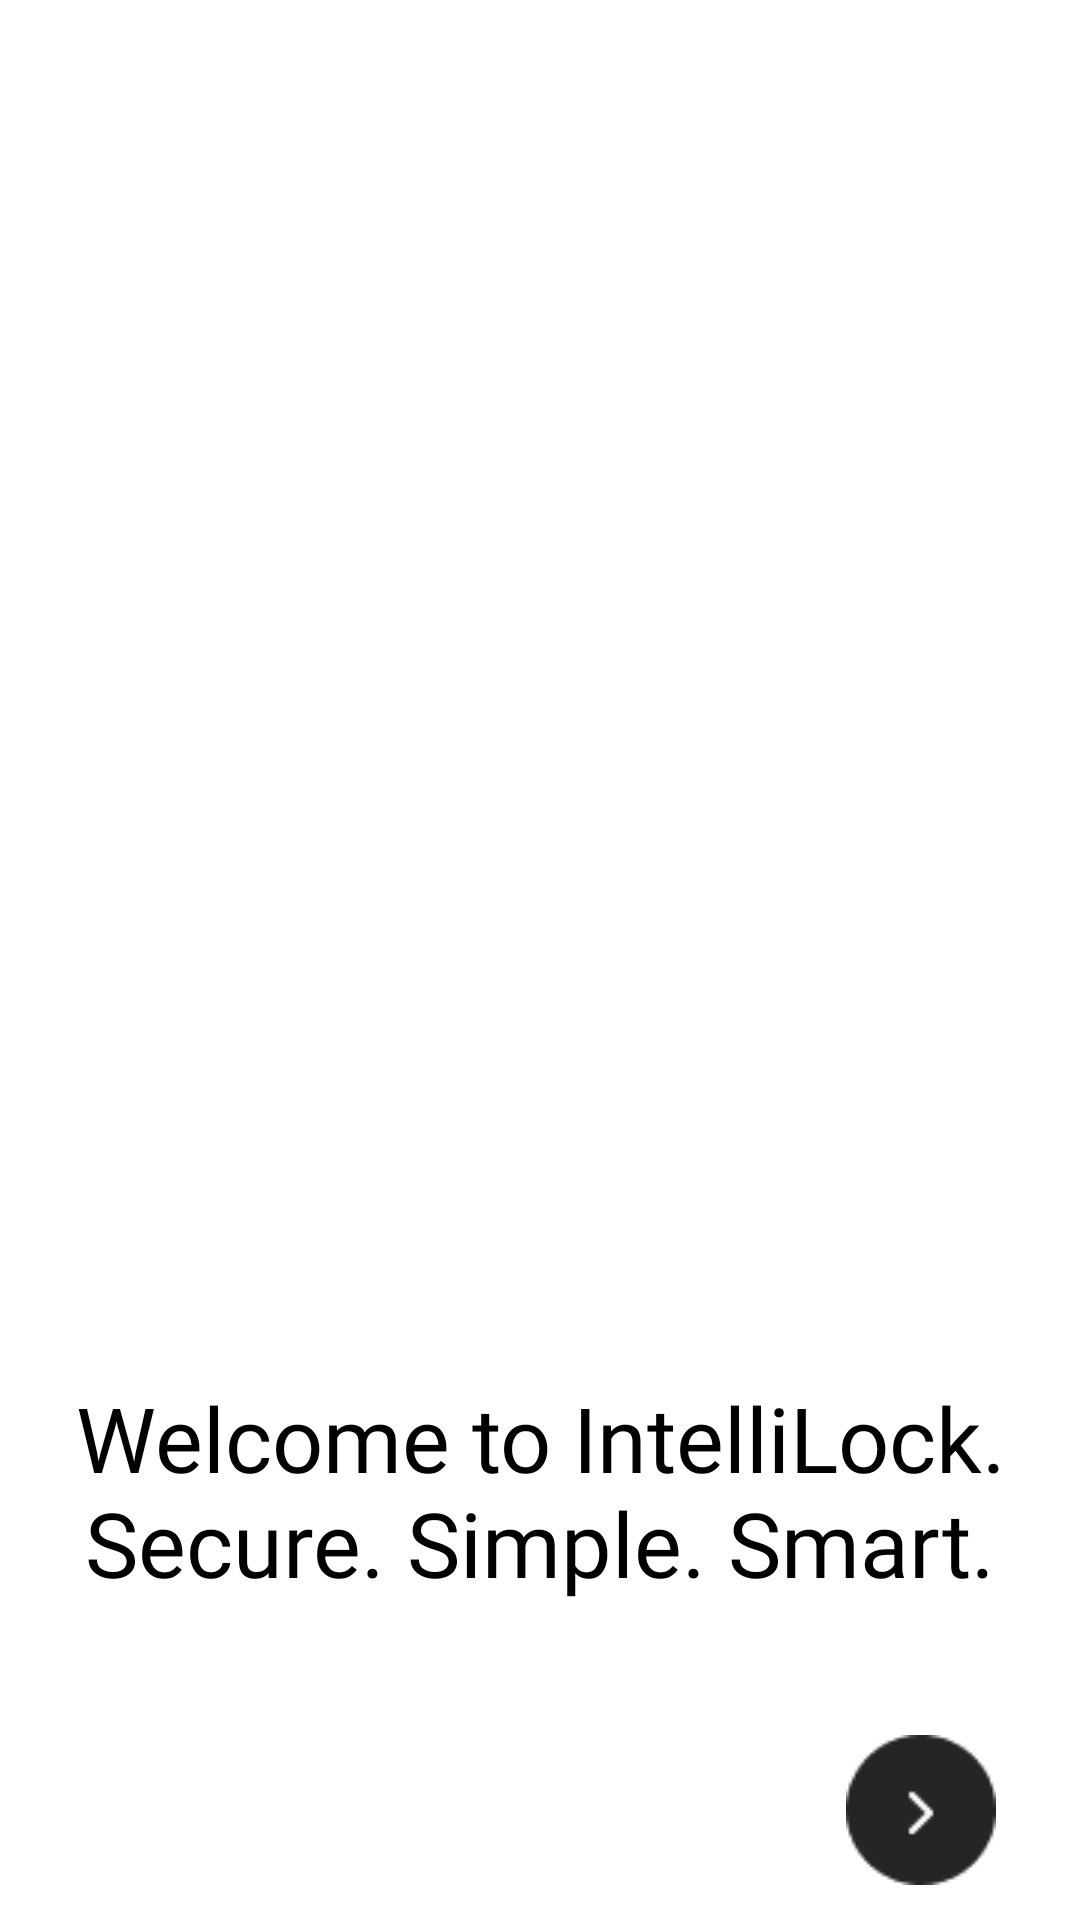

Layout XML and referenced resources for this Android screen:
<!-- AndroidManifest.xml: application theme Theme.EasyLock -->
<!-- res/layout/fragment_first.xml -->
<?xml version="1.0" encoding="utf-8"?>
<androidx.constraintlayout.widget.ConstraintLayout xmlns:android="http://schemas.android.com/apk/res/android"
    xmlns:app="http://schemas.android.com/apk/res-auto"
    xmlns:tools="http://schemas.android.com/tools"
    android:layout_width="match_parent"
    android:background="@color/white"
    android:layout_height="match_parent"
    tools:context=".viewpager.FirstFragment">

  <ImageButton
      android:id="@+id/button1"
      android:layout_width="wrap_content"
      android:layout_height="wrap_content"
      android:layout_marginEnd="28dp"
      android:background="@android:color/transparent"
      android:src="@drawable/next_button"
      app:layout_constraintBottom_toBottomOf="parent"
      app:layout_constraintEnd_toEndOf="parent"
      app:layout_constraintTop_toBottomOf="@+id/textView"
      app:layout_constraintVertical_bias="0.716" />

  <TextView
      android:id="@+id/textView"
      android:layout_width="wrap_content"
      android:layout_height="wrap_content"
      android:fontFamily="@font/bold"
      android:text="Welcome to IntelliLock.
 Secure. Simple. Smart."
      android:padding="15dp"
      android:textColor="@color/black"
      android:textSize="30sp"
      android:textAlignment="center"
      app:layout_constraintEnd_toEndOf="parent"
      app:layout_constraintHorizontal_bias="0.5"
      app:layout_constraintStart_toStartOf="parent"
      app:layout_constraintTop_toBottomOf="@+id/imageView" />

  <ImageView
      android:id="@+id/imageView"
      android:layout_width="364dp"
      android:layout_height="444dp"
      android:src="@drawable/first"
      app:layout_constraintBottom_toBottomOf="parent"
      app:layout_constraintEnd_toEndOf="parent"
      app:layout_constraintHorizontal_bias="0.489"
      app:layout_constraintStart_toStartOf="parent"
      app:layout_constraintTop_toTopOf="parent"
      app:layout_constraintVertical_bias="0.0" />

</androidx.constraintlayout.widget.ConstraintLayout>
<!-- resources referenced by this layout -->
<resources>
  <color name="black">#FF000000</color>
  <color name="white">#FFFFFFFF</color>
  <!-- drawable next_button: png bitmap (drawable, 953 bytes) -->
  <style name="Theme.EasyLock" parent="Base.Theme.EasyLock" />
  <style name="Base.Theme.EasyLock" parent="Theme.Material3.DayNight.NoActionBar">
          
          
      </style>
</resources>
